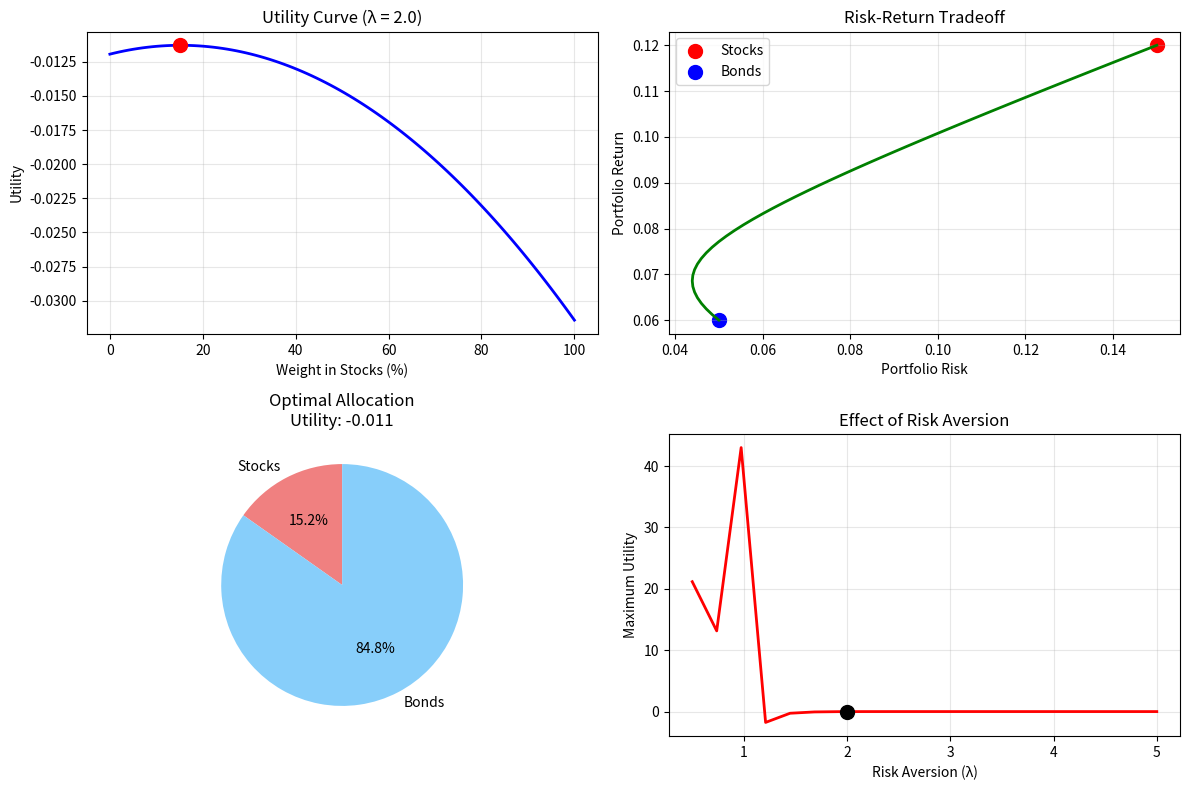

This chart was generated by the following Python code:
# SIMPLER DASHBOARD - EASIER TO UNDERSTAND
import numpy as np
import matplotlib.pyplot as plt

class SimpleUtilityExplorer:
    def __init__(self):
        self.assets = ['Stocks', 'Bonds']
        self.returns = np.array([0.12, 0.06])
        self.risks = np.array([0.15, 0.05])
        self.corr = -0.2  
        
        # Covariance
        self.cov = np.array([
            [self.risks[0]**2, self.risks[0]*self.risks[1]*self.corr],
            [self.risks[0]*self.risks[1]*self.corr, self.risks[1]**2]
        ])
        
        self.W0 = 100
        self.lam = 2.0  
    
    def utility(self, W, lam):
        if lam == 1:
            return np.log(W)
        return (W**(1 - lam)) / (1 - lam)
    
    def plot_simple_dashboard(self):
        fig, axes = plt.subplots(2, 2, figsize=(12, 8))
        
        self.plot_utility_curve(axes[0, 0])
        
        self.plot_risk_return(axes[0, 1])
        
        self.plot_optimal_allocation(axes[1, 0])
        
        self.plot_lambda_effect(axes[1, 1])
        
        plt.tight_layout()
        plt.show()
    
    def plot_utility_curve(self, ax):
        """Graph 1: Utility vs Stock Weight"""
        stock_weights = np.linspace(0, 1, 100)
        utilities = []
        
        for w_stock in stock_weights:
            w = np.array([w_stock, 1 - w_stock])
            Rp = np.dot(w, self.returns)
            sigma_p2 = w.T @ self.cov @ w
            W_final = self.W0 * (1 + Rp)
            U = self.utility(W_final, self.lam) - 0.5 * self.lam * sigma_p2
            utilities.append(U)
        
        ax.plot(stock_weights * 100, utilities, 'b-', linewidth=2)
        

        optimal_idx = np.argmax(utilities)
        ax.scatter(stock_weights[optimal_idx] * 100, utilities[optimal_idx], 
                  color='red', s=100, zorder=5)
        
        ax.set_xlabel('Weight in Stocks (%)')
        ax.set_ylabel('Utility')
        ax.set_title(f'Utility Curve (λ = {self.lam})')
        ax.grid(True, alpha=0.3)
    
    def plot_risk_return(self, ax):
        """Graph 2: Risk-Return tradeoff"""
        stock_weights = np.linspace(0, 1, 50)
        risks = []
        returns = []
        
        for w_stock in stock_weights:
            w = np.array([w_stock, 1 - w_stock])
            Rp = np.dot(w, self.returns)
            sigma_p = np.sqrt(w.T @ self.cov @ w)
            returns.append(Rp)
            risks.append(sigma_p)
        
        ax.plot(risks, returns, 'g-', linewidth=2)
        
        # Mark individual assets
        ax.scatter(self.risks[0], self.returns[0], color='red', s=100, label='Stocks')
        ax.scatter(self.risks[1], self.returns[1], color='blue', s=100, label='Bonds')
        
        ax.set_xlabel('Portfolio Risk')
        ax.set_ylabel('Portfolio Return')
        ax.set_title('Risk-Return Tradeoff')
        ax.legend()
        ax.grid(True, alpha=0.3)
    
    def plot_optimal_allocation(self, ax):
        """Graph 3: Optimal portfolio pie chart"""
        # Find optimal weights by testing many points
        test_weights = np.linspace(0, 1, 1000)
        best_U = -np.inf
        best_w = 0.5
        
        for w_stock in test_weights:
            w = np.array([w_stock, 1 - w_stock])
            Rp = np.dot(w, self.returns)
            sigma_p2 = w.T @ self.cov @ w
            W_final = self.W0 * (1 + Rp)
            U = self.utility(W_final, self.lam) - 0.5 * self.lam * sigma_p2
            
            if U > best_U:
                best_U = U
                best_w = w_stock
        
        sizes = [best_w * 100, (1 - best_w) * 100]
        colors = ['lightcoral', 'lightskyblue']
        
        wedges, texts, autotexts = ax.pie(sizes, labels=self.assets, colors=colors,
                                         autopct='%1.1f%%', startangle=90)
        
        ax.set_title(f'Optimal Allocation\nUtility: {best_U:.3f}')
    
    def plot_lambda_effect(self, ax):
        """Graph 4: How λ affects max utility"""
        lambdas = np.linspace(0.5, 5, 20)
        max_utilities = []
        
        for lam in lambdas:
            # For each λ, find max utility
            test_weights = np.linspace(0, 1, 1000)
            best_U = -np.inf
            
            for w_stock in test_weights:
                w = np.array([w_stock, 1 - w_stock])
                Rp = np.dot(w, self.returns)
                sigma_p2 = w.T @ self.cov @ w
                W_final = self.W0 * (1 + Rp)
                
                if lam == 1:
                    U = np.log(W_final) - 0.5 * lam * sigma_p2
                else:
                    U = (W_final**(1 - lam))/(1 - lam) - 0.5 * lam * sigma_p2
                
                if U > best_U:
                    best_U = U
            
            max_utilities.append(best_U)
        
        ax.plot(lambdas, max_utilities, 'r-', linewidth=2)
        ax.scatter(self.lam, max_utilities[7], color='black', s=100, zorder=5)
        
        ax.set_xlabel('Risk Aversion (λ)')
        ax.set_ylabel('Maximum Utility')
        ax.set_title('Effect of Risk Aversion')
        ax.grid(True, alpha=0.3)


explorer = SimpleUtilityExplorer()
explorer.plot_simple_dashboard()

